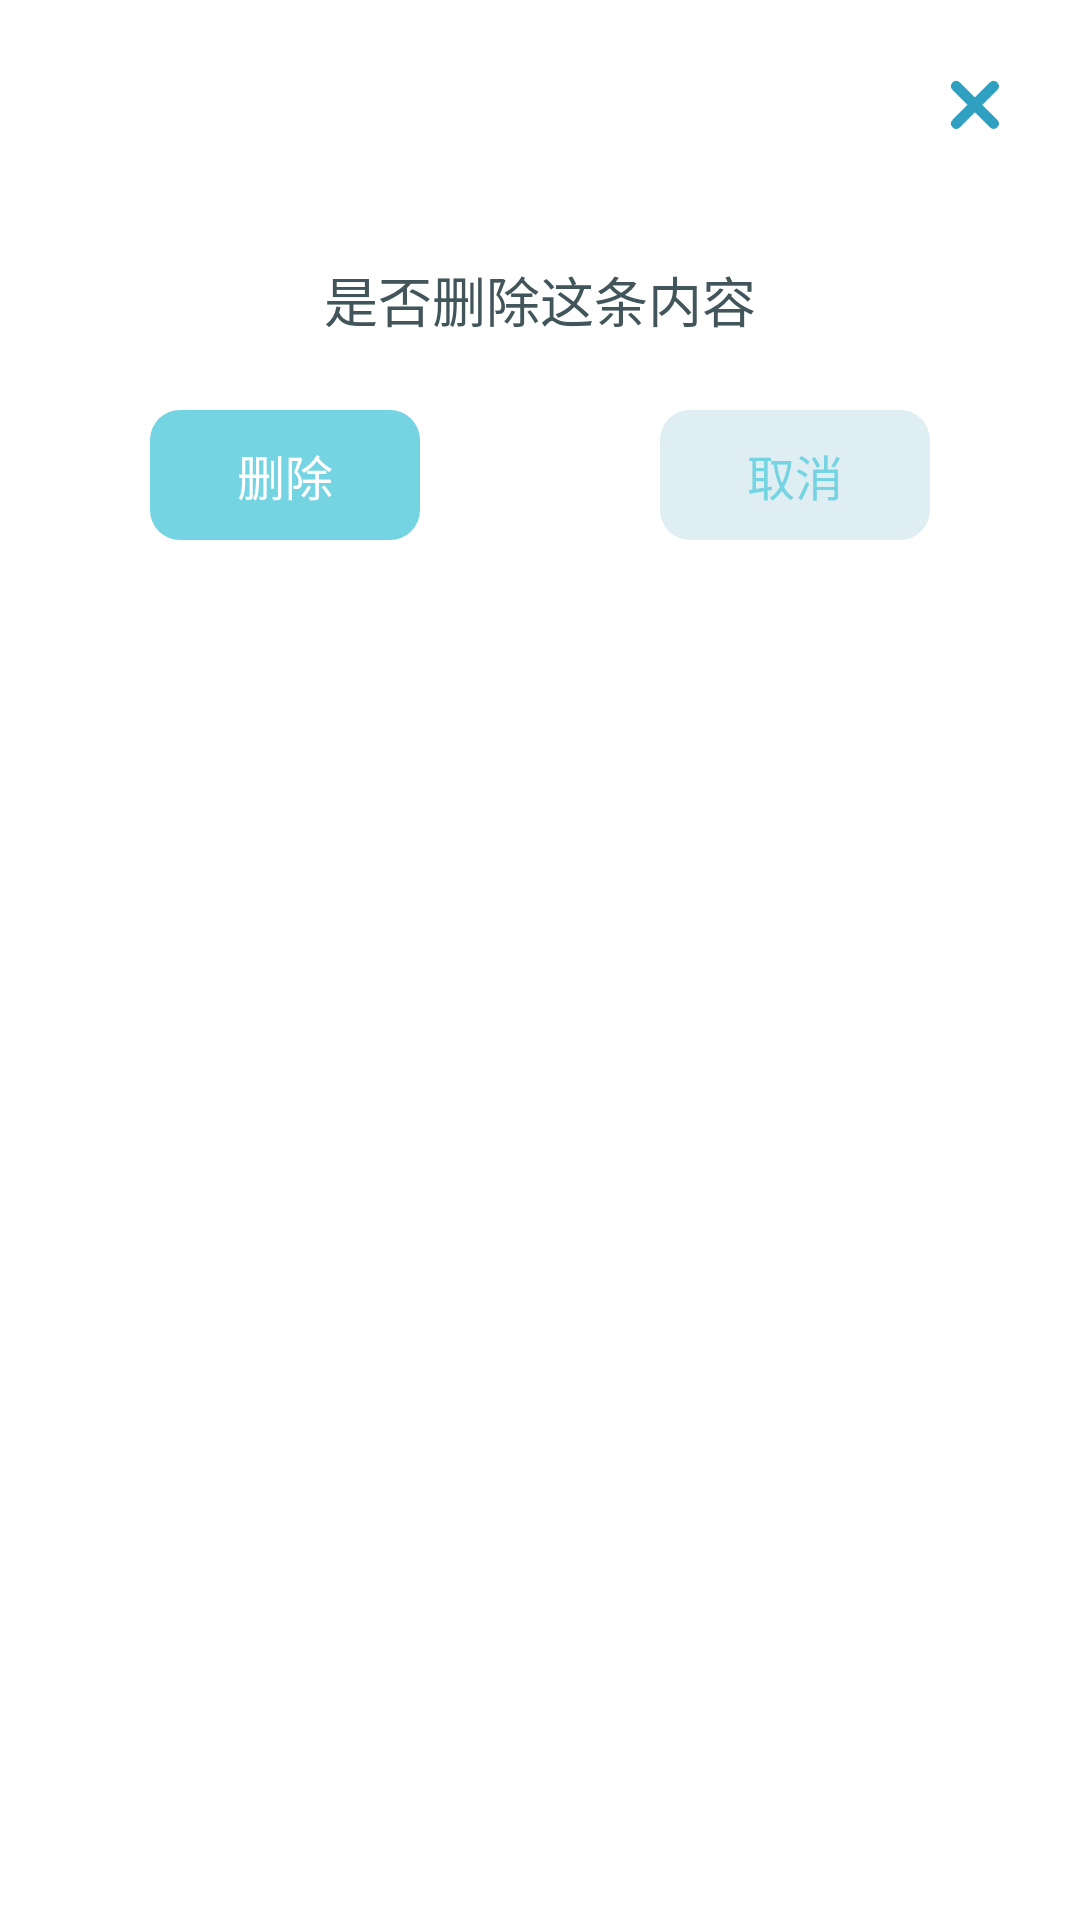

Produce the Android XML layout that renders to this screen, including the resource entries it uses.
<!-- AndroidManifest.xml: application theme Theme.Learning_machine -->
<!-- res/layout/dialog_delete.xml -->
<?xml version="1.0" encoding="utf-8"?>
<RelativeLayout
    xmlns:android="http://schemas.android.com/apk/res/android"
    android:layout_width="match_parent"
    android:layout_height="match_parent"
    android:background="@drawable/bg_dialog_delete"
    xmlns:app="http://schemas.android.com/apk/res-auto">

    <RelativeLayout
        android:layout_width="450dp"
        android:layout_height="200dp"
        android:padding="20dp"
        android:background="@drawable/bg_dialog_delete">

        <ImageView
            android:id="@+id/dialog_del_iv_exit"
            android:layout_width="30dp"
            android:layout_height="30dp"
            android:layout_alignParentRight="true"
            android:src="@mipmap/cancel" />


        <TextView
            android:layout_width="match_parent"
            android:layout_height="wrap_content"
            android:layout_centerInParent="true"
            android:gravity="center"
            android:text="是否删除这条内容"
            android:textColor="@color/text_black_color"
            android:textSize="18sp" />



        <LinearLayout
            android:layout_width="match_parent"
            android:layout_height="wrap_content"
            android:layout_alignParentBottom="true"
            android:layout_marginTop="20dp"
            android:orientation="horizontal">
            <androidx.cardview.widget.CardView
                android:layout_width="match_parent"
                android:layout_height="wrap_content"
                android:layout_weight="1"
                android:layout_marginLeft="30dp"
                android:layout_marginRight="40dp"
                android:elevation="0dp"
                app:cardCornerRadius="10dp"
                app:cardElevation="0dp">
                <TextView
                    android:id="@+id/dialog_del_tv_yes"
                    android:layout_width="match_parent"
                    android:layout_height="wrap_content"
                    android:text="删除"
                    android:textSize="16sp"
                    android:background="@color/main_blue"
                    android:textColor="#FFF"
                    android:gravity="center"
                    android:padding="10dp"/>
            </androidx.cardview.widget.CardView>

            <androidx.cardview.widget.CardView
                android:layout_width="match_parent"
                android:layout_height="wrap_content"
                android:layout_weight="1"
                android:layout_marginLeft="40dp"
                android:layout_marginRight="30dp"
                android:elevation="0dp"
                app:cardCornerRadius="10dp"
                app:cardElevation="0dp">
                <TextView
                    android:id="@+id/dialog_del_tv_no"
                    android:layout_width="match_parent"
                    android:layout_height="wrap_content"
                    android:text="取消"
                    android:background="@color/fade_blue"
                    android:textColor="@color/main_blue"
                    android:textSize="16sp"
                    android:gravity="center"
                    android:padding="10dp"/>
            </androidx.cardview.widget.CardView>
        </LinearLayout>

    </RelativeLayout>


</RelativeLayout>
<!-- resources referenced by this layout -->
<resources>
  <color name="fade_blue">#DFEEF3</color>
  <color name="main_blue">#74D4E1</color>
  <color name="text_black_color">#42555B</color>
  <!-- drawable bg_dialog_delete (drawable) -->
  <?xml version="1.0" encoding="utf-8"?>
  <shape xmlns:android="http://schemas.android.com/apk/res/android"
      android:shape="rectangle">
      <solid android:color="#ffffff" />
      <corners android:radius="20dp"/>
  </shape>
  <!-- mipmap cancel: png bitmap (mipmap-xhdpi, 1107 bytes) -->
  <style name="Theme.Learning_machine" parent="Theme.MaterialComponents.DayNight.DarkActionBar">
          
          <item name="colorPrimary">@color/purple_500</item>
          <item name="colorPrimaryVariant">@color/purple_700</item>
          <item name="colorOnPrimary">@color/white</item>
          
          <item name="colorSecondary">@color/teal_200</item>
          <item name="colorSecondaryVariant">@color/teal_700</item>
          <item name="colorOnSecondary">@color/black</item>
          
          <item name="android:statusBarColor" tools:targetApi="l">?attr/colorPrimaryVariant</item>
          
      </style>
  <color name="purple_500">#74D4E1</color>
  <color name="purple_700">#74D4E1</color>
  <color name="white">#FFFFFFFF</color>
  <color name="teal_200">#FF03DAC5</color>
  <color name="teal_700">#FF018786</color>
  <color name="black">#FF000000</color>
</resources>
